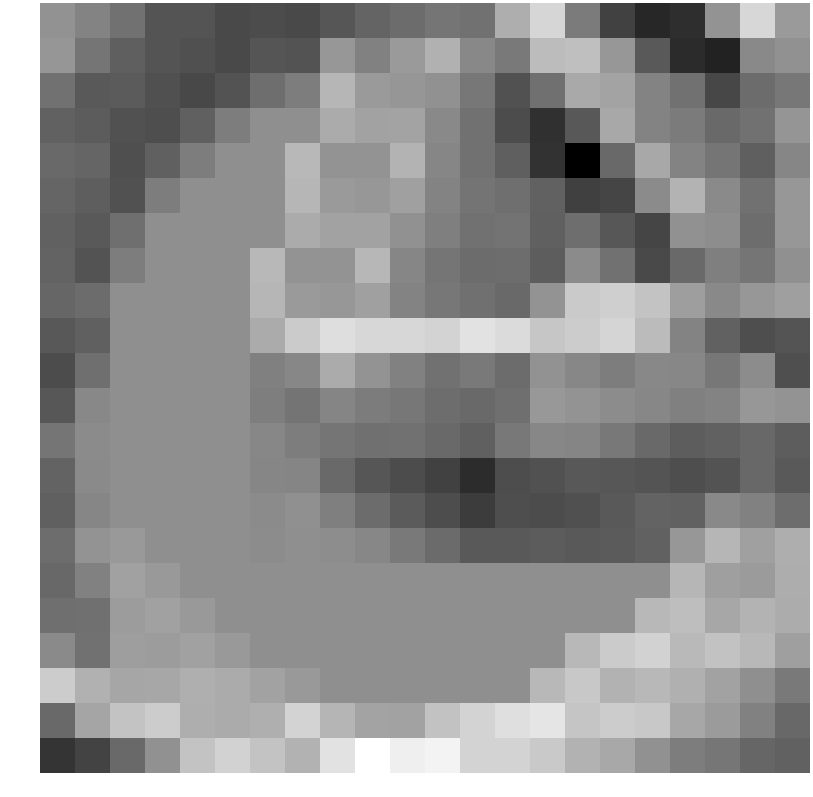

Values plotted in this chart, from the file beside it:
0.358519, -0.020412, -0.467414, -1.279810, -1.258285, -1.555426, -1.469806, -1.553724, -1.216300, -0.846878, -0.633118, -0.396191, -0.480332, 1.118521, 2.151480, -0.247870, -1.781520, -2.465448, -2.284112, 0.383302, 2.183337, 0.585886
0.4686, -0.4022, -0.9916, -1.271, -1.368, -1.557, -1.247, -1.286, 0.4927, -0.08748, 0.5734, 1.177, 0.1054, -0.2776, 1.48, 1.543, 0.5032, -1.15, -2.348, -2.595, 0.1267, 0.3452
-0.5142, -1.143, -1.076, -1.384, -1.598, -1.286, -0.5902, -0.1954, 1.305, 0.5853, 0.4837, 0.3459, -0.342, -1.34, -0.529, 0.9765, 0.8343, -0.001145, -0.4993, -1.611, -0.6291, -0.3538
-0.9154, -1.065, -1.328, -1.425, -0.9654, -0.1954, 0.2895, 0.2895, 1.039, 0.7898, 0.8465, 0.1279, -0.5029, -1.485, -2.222, -1.175, 0.948, 0.006561, -0.2503, -0.704, -0.4765, 0.4523
-0.7193, -0.8088, -1.406, -0.9654, -0.1954, 0.2895, 0.2895, 1.372, 0.3974, 0.3969, 1.259, 0.05175, -0.4672, -0.9681, -2.164, -3.502, -0.7024, 0.9587, -0.006213, -0.3861, -0.9681, 0.04153
-0.8326, -1.015, -1.316, -0.1954, 0.2895, 0.2895, 0.2895, 1.305, 0.5853, 0.5066, 0.748, -0.000787, -0.421, -0.5572, -0.9229, -1.789, -1.677, 0.1701, 1.249, 0.1581, -0.47, 0.4983
-0.9367, -1.119, -0.5707, 0.2895, 0.2895, 0.2895, 0.2895, 1.039, 0.7898, 0.7873, 0.3528, -0.1392, -0.4771, -0.439, -0.9624, -0.5811, -1.195, -1.666, 0.3284, 0.2429, -0.6084, 0.5091
-0.886, -1.296, -0.1954, 0.2895, 0.2895, 0.2895, 1.372, 0.3974, 0.3969, 1.342, 0.04863, -0.3918, -0.6406, -0.6144, -1.028, 0.1899, -0.5012, -1.53, -0.7088, -0.1393, -0.3906, 0.3225
-0.7957, -0.6322, 0.2895, 0.2895, 0.2895, 0.2895, 1.305, 0.5853, 0.5066, 0.748, -0.000787, -0.3382, -0.5367, -0.7092, 0.4294, 1.852, 1.968, 1.652, 0.6717, 0.1403, 0.4966, 0.7073
-1.164, -0.9559, 0.2895, 0.2895, 0.2895, 0.2895, 1.039, 1.873, 2.37, 2.186, 2.187, 2.113, 2.471, 2.285, 1.751, 1.903, 2.141, 1.448, 0.003884, -0.917, -1.436, -1.262
-1.489, -0.5693, 0.2895, 0.2895, 0.2895, 0.2895, -0.1029, 0.07929, 1.03, 0.3916, -0.08776, -0.475, -0.3065, -0.648, 0.3656, 0.07913, -0.1767, 0.09544, 0.08401, -0.357, 0.2153, -1.394
-1.18, 0.09391, 0.2895, 0.2895, 0.2895, 0.2895, -0.1644, -0.4338, 0.01845, -0.2093, -0.353, -0.602, -0.6925, -0.5526, 0.5135, 0.4316, 0.2027, 0.06527, -0.09647, 0.002019, 0.5053, 0.3922
-0.3927, 0.1747, 0.2895, 0.2895, 0.2895, 0.2895, 0.07721, -0.1997, -0.3965, -0.5292, -0.4974, -0.6769, -0.9635, -0.3275, 0.08731, 0.01052, -0.3114, -0.7091, -1.029, -0.8941, -0.7457, -1.037
-0.8799, 0.1516, 0.2895, 0.2895, 0.2895, 0.2895, 0.05364, 0.0179, -0.7078, -1.205, -1.493, -1.764, -2.307, -1.447, -1.341, -1.178, -1.198, -1.28, -1.43, -1.289, -0.7311, -1.128
-0.9426, 0.06092, 0.2895, 0.2895, 0.2895, 0.2895, 0.183, 0.3193, -0.1406, -0.6488, -1.095, -1.442, -1.908, -1.423, -1.482, -1.364, -1.099, -0.8824, -0.9044, 0.1399, -0.07713, -0.6016
-0.6219, 0.432, 0.5599, 0.2895, 0.2895, 0.2895, 0.2066, 0.2926, 0.2377, 0.06465, -0.2558, -0.6506, -1.135, -1.135, -1.053, -1.139, -1.084, -0.9106, 0.4927, 1.32, 0.7435, 1.111
-0.7389, -0.07768, 0.7626, 0.5599, 0.2895, 0.2895, 0.2895, 0.2895, 0.2895, 0.2895, 0.2895, 0.2895, 0.2895, 0.2895, 0.2895, 0.2895, 0.2895, 0.2895, 1.305, 0.7061, 0.6167, 1.073
-0.5489, -0.5314, 0.6296, 0.7626, 0.5599, 0.2895, 0.2895, 0.2895, 0.2895, 0.2895, 0.2895, 0.2895, 0.2895, 0.2895, 0.2895, 0.2895, 0.2895, 1.372, 1.54, 0.9273, 1.259, 1.057
0.1591, -0.4759, 0.6796, 0.6296, 0.7626, 0.5599, 0.2895, 0.2895, 0.2895, 0.2895, 0.2895, 0.2895, 0.2895, 0.2895, 0.2895, 1.372, 1.873, 2.054, 1.39, 1.627, 1.369, 0.7061
1.893, 1.184, 0.8845, 0.9293, 1.123, 1.027, 0.797, 0.5599, 0.2895, 0.2895, 0.2895, 0.2895, 0.2895, 0.2895, 1.372, 1.805, 1.221, 1.374, 1.165, 0.793, 0.2848, -0.2704
-0.7074, 0.86, 1.669, 1.9, 1.1, 1.03, 1.121, 2.11, 1.297, 0.8096, 0.7826, 1.636, 2.11, 2.393, 2.548, 1.713, 1.906, 1.805, 0.9181, 0.6066, -0.07, -0.7362
-2.119, -1.707, -0.6854, 0.3359, 1.648, 2.07, 1.67, 1.198, 2.466, 3.258, 2.828, 2.95, 2.121, 2.106, 1.83, 1.203, 0.9606, 0.3388, -0.1953, -0.3791, -0.7885, -0.9343
